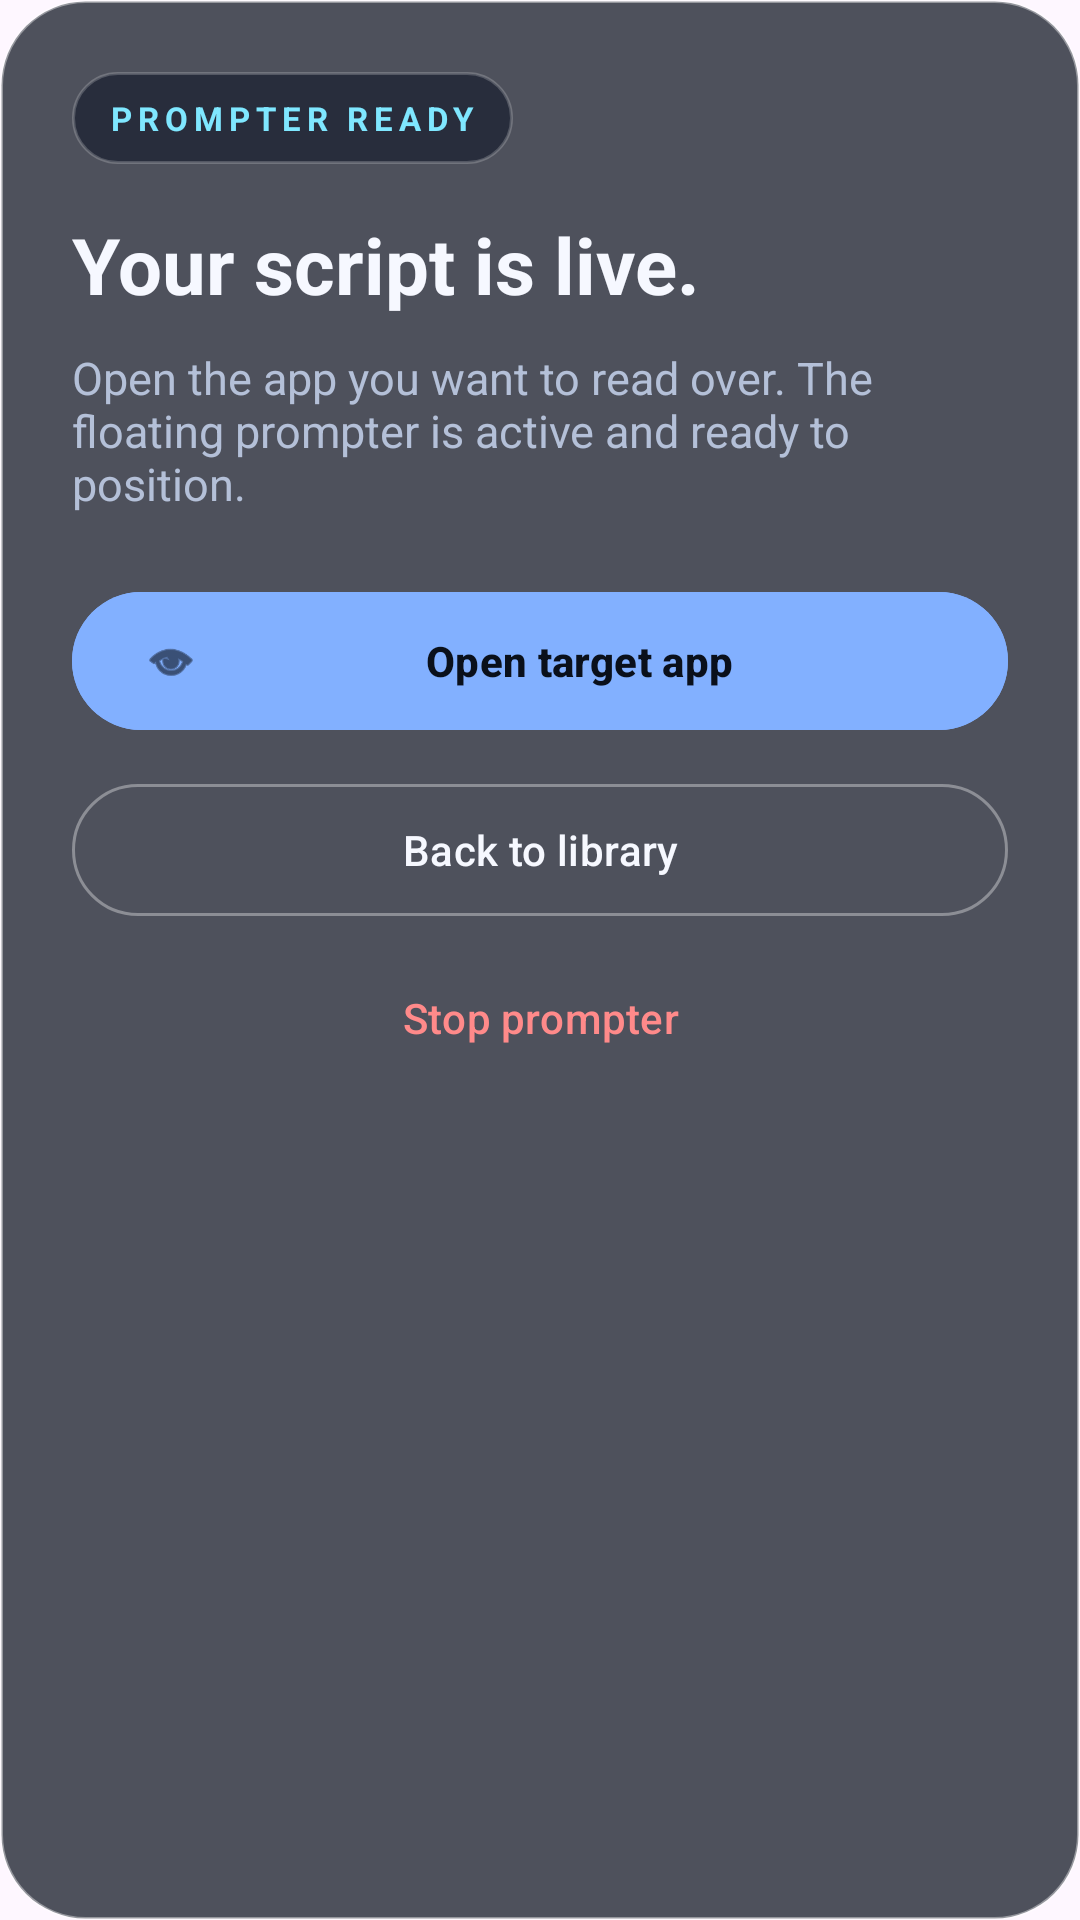

This screen was rendered from an Android layout file. Write that file and the resources it references.
<!-- AndroidManifest.xml: application theme Theme.ScriptQ -->
<!-- res/layout/dialog_prompter_ready.xml -->
<?xml version="1.0" encoding="utf-8"?>
<LinearLayout xmlns:android="http://schemas.android.com/apk/res/android"
    xmlns:app="http://schemas.android.com/apk/res-auto"
    android:layout_width="match_parent"
    android:layout_height="wrap_content"
    android:background="@drawable/bg_glass_panel_overlay"
    android:orientation="vertical"
    android:padding="24dp">

    <TextView
        android:id="@+id/textPrompterBadge"
        android:layout_width="wrap_content"
        android:layout_height="wrap_content"
        android:background="@drawable/bg_glass_panel_overlay_soft"
        android:paddingHorizontal="12dp"
        android:paddingVertical="8dp"
        android:text="PROMPTER READY"
        android:textAllCaps="true"
        android:textColor="@color/accent_secondary"
        android:textSize="11sp"
        android:letterSpacing="0.18"
        android:textStyle="bold" />

    <TextView
        android:id="@+id/textPrompterTitle"
        android:layout_width="match_parent"
        android:layout_height="wrap_content"
        android:layout_marginTop="16dp"
        android:text="Your script is live."
        android:textColor="@color/text_primary"
        android:textSize="26sp"
        android:textStyle="bold" />

    <TextView
        android:id="@+id/textPrompterMessage"
        android:layout_width="match_parent"
        android:layout_height="wrap_content"
        android:layout_marginTop="10dp"
        android:text="Open the app you want to read over. The floating prompter is active and ready to position."
        android:textColor="@color/text_secondary"
        android:textSize="15sp" />

    <com.google.android.material.button.MaterialButton
        android:id="@+id/buttonOpenTargetApp"
        android:layout_width="match_parent"
        android:layout_height="54dp"
        android:layout_marginTop="22dp"
        android:backgroundTint="@color/accent_primary"
        android:text="Open target app"
        android:textColor="@color/midnight_900"
        android:textStyle="bold"
        app:icon="@android:drawable/ic_menu_view"
        app:iconTint="@color/midnight_900" />

    <com.google.android.material.button.MaterialButton
        android:id="@+id/buttonBackToLibrary"
        style="@style/Widget.Material3.Button.OutlinedButton"
        android:layout_width="match_parent"
        android:layout_height="52dp"
        android:layout_marginTop="10dp"
        android:backgroundTint="@android:color/transparent"
        android:text="Back to library"
        android:textColor="@color/text_primary"
        app:strokeColor="@color/glass_stroke" />

    <com.google.android.material.button.MaterialButton
        android:id="@+id/buttonStopPrompter"
        style="@style/Widget.Material3.Button.TextButton"
        android:layout_width="match_parent"
        android:layout_height="48dp"
        android:layout_marginTop="6dp"
        android:text="Stop prompter"
        android:textColor="@color/danger_soft" />

</LinearLayout>
<!-- resources referenced by this layout -->
<resources>
  <color name="accent_primary">#82B0FF</color>
  <color name="accent_secondary">#7FE7FF</color>
  <color name="danger_soft">#FF8A8A</color>
  <color name="glass_stroke">#59FFFFFF</color>
  <color name="midnight_900">#0A101B</color>
  <color name="text_primary">#F6F8FF</color>
  <color name="text_secondary">#B4C0D8</color>
  <!-- drawable bg_glass_panel_overlay (drawable) -->
  <?xml version="1.0" encoding="utf-8"?>
  <shape xmlns:android="http://schemas.android.com/apk/res/android"
      android:shape="rectangle">
      <corners android:radius="28dp" />
      <solid android:color="#C2171D29" />
      <stroke
          android:width="1dp"
          android:color="#66FFFFFF" />
  </shape>
  <!-- drawable bg_glass_panel_overlay_soft (drawable) -->
  <?xml version="1.0" encoding="utf-8"?>
  <shape xmlns:android="http://schemas.android.com/apk/res/android"
      android:shape="rectangle">
      <corners android:radius="24dp" />
      <solid android:color="#B81A2130" />
      <stroke
          android:width="1dp"
          android:color="#33FFFFFF" />
  </shape>
  <style name="Theme.ScriptQ" parent="Theme.Material3.DayNight.NoActionBar">
          <item name="colorPrimary">@color/accent_primary</item>
          <item name="colorSecondary">@color/accent_secondary</item>
          <item name="colorSurface">@color/midnight_800</item>
          <item name="colorSurfaceVariant">@color/glass_surface_dark</item>
          <item name="colorOnSurface">@color/text_primary</item>
          <item name="colorOnPrimary">@color/midnight_900</item>
          <item name="colorError">@color/danger_soft</item>
          <item name="android:windowBackground">@drawable/bg_premium_gradient</item>
          <item name="android:statusBarColor">@android:color/transparent</item>
          <item name="android:navigationBarColor">@android:color/transparent</item>
          <item name="android:windowLightStatusBar">false</item>
          <item name="android:textColorPrimary">@color/text_primary</item>
          <item name="android:textColorSecondary">@color/text_secondary</item>
          <item name="android:textColorHint">@color/text_tertiary</item>
          <item name="materialCardViewStyle">@style/Widget.ScriptQ.GlassCard</item>
      </style>
  <color name="midnight_800">#111A29</color>
  <color name="glass_surface_dark">#400C1422</color>
  <color name="text_tertiary">#88A0C2</color>
  <style name="Widget.ScriptQ.GlassCard" parent="Widget.Material3.CardView.Elevated">
          <item name="cardBackgroundColor">@color/glass_surface</item>
          <item name="strokeColor">@color/glass_stroke_soft</item>
          <item name="strokeWidth">1dp</item>
          <item name="cardCornerRadius">28dp</item>
          <item name="cardElevation">0dp</item>
      </style>
  <color name="glass_surface">#26FFFFFF</color>
  <color name="glass_stroke_soft">#26FFFFFF</color>
</resources>
